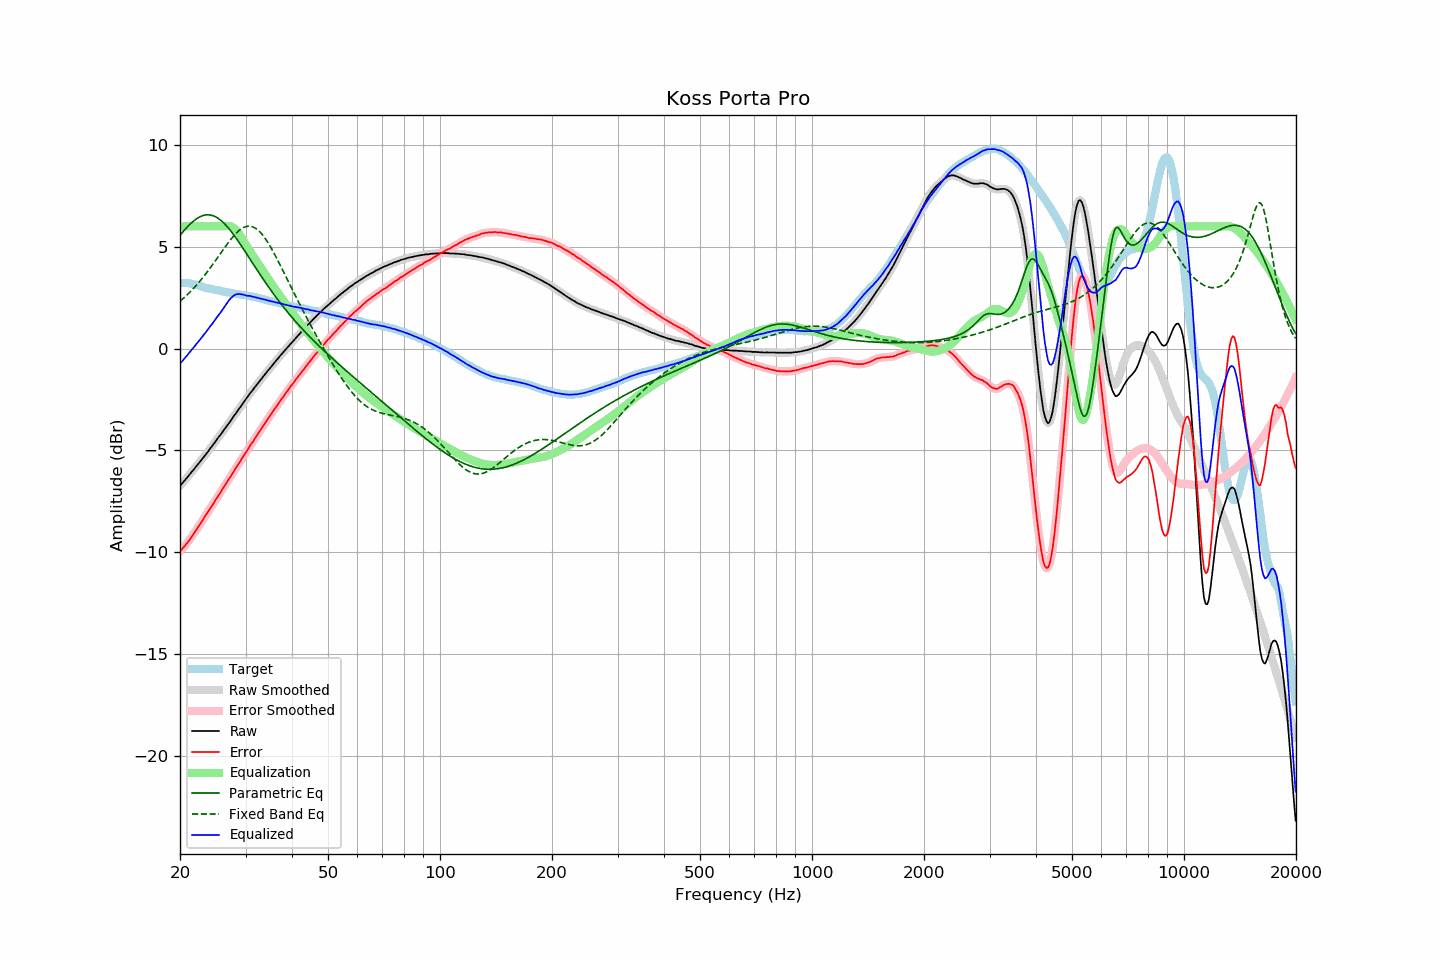

The data file committed next to this chart (first rows):
frequency, raw, error, smoothed, error_smoothed, equalization, parametric_eq, fixed_band_eq, equalized_raw, equalized_smoothed, target
20.00, -6.73, -9.95, -6.74, -9.95, 6.00, 5.57, 2.32, -0.73, -0.74, 3.22
20.20, -6.65, -9.87, -6.65, -9.87, 6.00, 5.66, 2.39, -0.65, -0.65, 3.22
20.40, -6.56, -9.78, -6.56, -9.78, 6.00, 5.75, 2.46, -0.56, -0.56, 3.22
20.61, -6.47, -9.69, -6.47, -9.69, 6.00, 5.84, 2.53, -0.47, -0.47, 3.22
20.81, -6.37, -9.59, -6.38, -9.59, 6.00, 5.93, 2.61, -0.37, -0.38, 3.22
21.02, -6.28, -9.50, -6.28, -9.49, 6.00, 6.01, 2.68, -0.28, -0.28, 3.22
21.23, -6.18, -9.38, -6.18, -9.38, 6.00, 6.09, 2.76, -0.18, -0.18, 3.20
21.44, -6.08, -9.27, -6.09, -9.27, 6.00, 6.16, 2.84, -0.08, -0.09, 3.19
21.66, -5.99, -9.16, -5.99, -9.16, 6.00, 6.23, 2.92, 0.01, 0.01, 3.17
21.87, -5.90, -9.05, -5.90, -9.04, 6.00, 6.30, 3.01, 0.10, 0.10, 3.14
22.09, -5.79, -8.93, -5.80, -8.93, 6.00, 6.36, 3.09, 0.21, 0.20, 3.13
22.31, -5.70, -8.81, -5.70, -8.81, 6.00, 6.41, 3.18, 0.30, 0.30, 3.10
22.54, -5.60, -8.69, -5.60, -8.69, 6.00, 6.45, 3.28, 0.40, 0.40, 3.08
22.76, -5.50, -8.57, -5.50, -8.56, 6.00, 6.49, 3.37, 0.50, 0.50, 3.06
22.99, -5.40, -8.44, -5.40, -8.44, 6.00, 6.52, 3.47, 0.60, 0.60, 3.03
23.22, -5.30, -8.31, -5.30, -8.31, 6.00, 6.55, 3.57, 0.70, 0.70, 3.00
23.45, -5.20, -8.19, -5.20, -8.19, 6.00, 6.56, 3.67, 0.80, 0.80, 2.98
23.69, -5.10, -8.08, -5.10, -8.07, 6.00, 6.57, 3.77, 0.90, 0.90, 2.97
23.92, -4.99, -7.94, -4.99, -7.95, 6.00, 6.57, 3.88, 1.01, 1.01, 2.95
24.16, -4.88, -7.82, -4.89, -7.83, 6.00, 6.56, 3.98, 1.12, 1.11, 2.94
24.40, -4.79, -7.71, -4.79, -7.70, 6.00, 6.54, 4.09, 1.21, 1.21, 2.92
24.65, -4.68, -7.58, -4.68, -7.58, 6.00, 6.51, 4.20, 1.32, 1.32, 2.90
24.89, -4.57, -7.45, -4.57, -7.46, 6.00, 6.48, 4.31, 1.43, 1.43, 2.88
25.14, -4.46, -7.33, -4.46, -7.33, 6.00, 6.43, 4.42, 1.54, 1.54, 2.87
25.39, -4.35, -7.20, -4.36, -7.21, 6.00, 6.38, 4.54, 1.65, 1.64, 2.85
25.65, -4.25, -7.09, -4.25, -7.08, 6.00, 6.32, 4.65, 1.75, 1.75, 2.84
25.91, -4.15, -6.95, -4.14, -6.96, 6.00, 6.26, 4.76, 1.85, 1.86, 2.81
26.16, -4.03, -6.83, -4.03, -6.83, 6.00, 6.19, 4.87, 1.97, 1.97, 2.80
26.43, -3.92, -6.71, -3.92, -6.71, 6.01, 6.11, 4.98, 2.09, 2.09, 2.79
26.69, -3.81, -6.58, -3.81, -6.58, 6.02, 6.02, 5.09, 2.21, 2.21, 2.77
26.96, -3.70, -6.46, -3.71, -6.46, 6.02, 5.93, 5.20, 2.32, 2.32, 2.76
27.23, -3.59, -6.34, -3.60, -6.34, 6.01, 5.84, 5.30, 2.42, 2.42, 2.74
27.50, -3.49, -6.23, -3.49, -6.22, 5.99, 5.74, 5.40, 2.50, 2.51, 2.73
27.77, -3.37, -6.08, -3.38, -6.09, 5.95, 5.63, 5.50, 2.58, 2.58, 2.71
28.05, -3.26, -5.97, -3.26, -5.96, 5.89, 5.53, 5.59, 2.63, 2.63, 2.70
28.33, -3.15, -5.83, -3.15, -5.84, 5.82, 5.41, 5.67, 2.66, 2.66, 2.68
28.62, -3.04, -5.72, -3.04, -5.71, 5.72, 5.30, 5.74, 2.68, 2.68, 2.67
28.90, -2.93, -5.59, -2.93, -5.59, 5.61, 5.19, 5.81, 2.68, 2.68, 2.66
29.19, -2.82, -5.46, -2.82, -5.47, 5.49, 5.07, 5.87, 2.67, 2.67, 2.64
29.48, -2.70, -5.34, -2.71, -5.34, 5.36, 4.95, 5.92, 2.66, 2.65, 2.64
29.78, -2.59, -5.22, -2.60, -5.22, 5.23, 4.83, 5.96, 2.63, 2.63, 2.63
30.08, -2.48, -5.10, -2.49, -5.10, 5.10, 4.71, 5.99, 2.61, 2.61, 2.62
30.38, -2.38, -4.98, -2.38, -4.97, 4.97, 4.58, 6.01, 2.59, 2.60, 2.60
30.68, -2.26, -4.85, -2.27, -4.85, 4.85, 4.46, 6.01, 2.59, 2.58, 2.58
30.99, -2.15, -4.72, -2.16, -4.73, 4.73, 4.34, 6.00, 2.58, 2.57, 2.56
31.30, -2.06, -4.62, -2.06, -4.61, 4.61, 4.22, 5.98, 2.55, 2.56, 2.55
31.61, -1.95, -4.49, -1.96, -4.49, 4.49, 4.10, 5.95, 2.54, 2.53, 2.54
31.93, -1.85, -4.37, -1.86, -4.37, 4.37, 3.97, 5.91, 2.52, 2.51, 2.52
32.24, -1.76, -4.25, -1.76, -4.25, 4.25, 3.85, 5.85, 2.49, 2.49, 2.49
32.57, -1.65, -4.13, -1.66, -4.13, 4.13, 3.73, 5.78, 2.48, 2.48, 2.48
32.89, -1.55, -4.02, -1.55, -4.01, 4.01, 3.61, 5.70, 2.46, 2.46, 2.46
33.22, -1.45, -3.89, -1.45, -3.89, 3.89, 3.50, 5.61, 2.44, 2.44, 2.43
33.55, -1.35, -3.77, -1.35, -3.77, 3.77, 3.38, 5.51, 2.42, 2.42, 2.42
33.89, -1.25, -3.65, -1.25, -3.65, 3.65, 3.26, 5.41, 2.40, 2.40, 2.40
34.23, -1.15, -3.53, -1.15, -3.53, 3.53, 3.15, 5.29, 2.38, 2.38, 2.38
34.57, -1.05, -3.41, -1.06, -3.41, 3.42, 3.03, 5.17, 2.36, 2.36, 2.36
34.92, -0.96, -3.30, -0.96, -3.30, 3.30, 2.92, 5.03, 2.33, 2.34, 2.34
35.27, -0.86, -3.19, -0.86, -3.18, 3.18, 2.81, 4.90, 2.32, 2.32, 2.32
35.62, -0.76, -3.06, -0.77, -3.07, 3.07, 2.70, 4.76, 2.30, 2.30, 2.30
35.97, -0.67, -2.95, -0.67, -2.95, 2.95, 2.59, 4.61, 2.28, 2.28, 2.28
... 635 more rows
